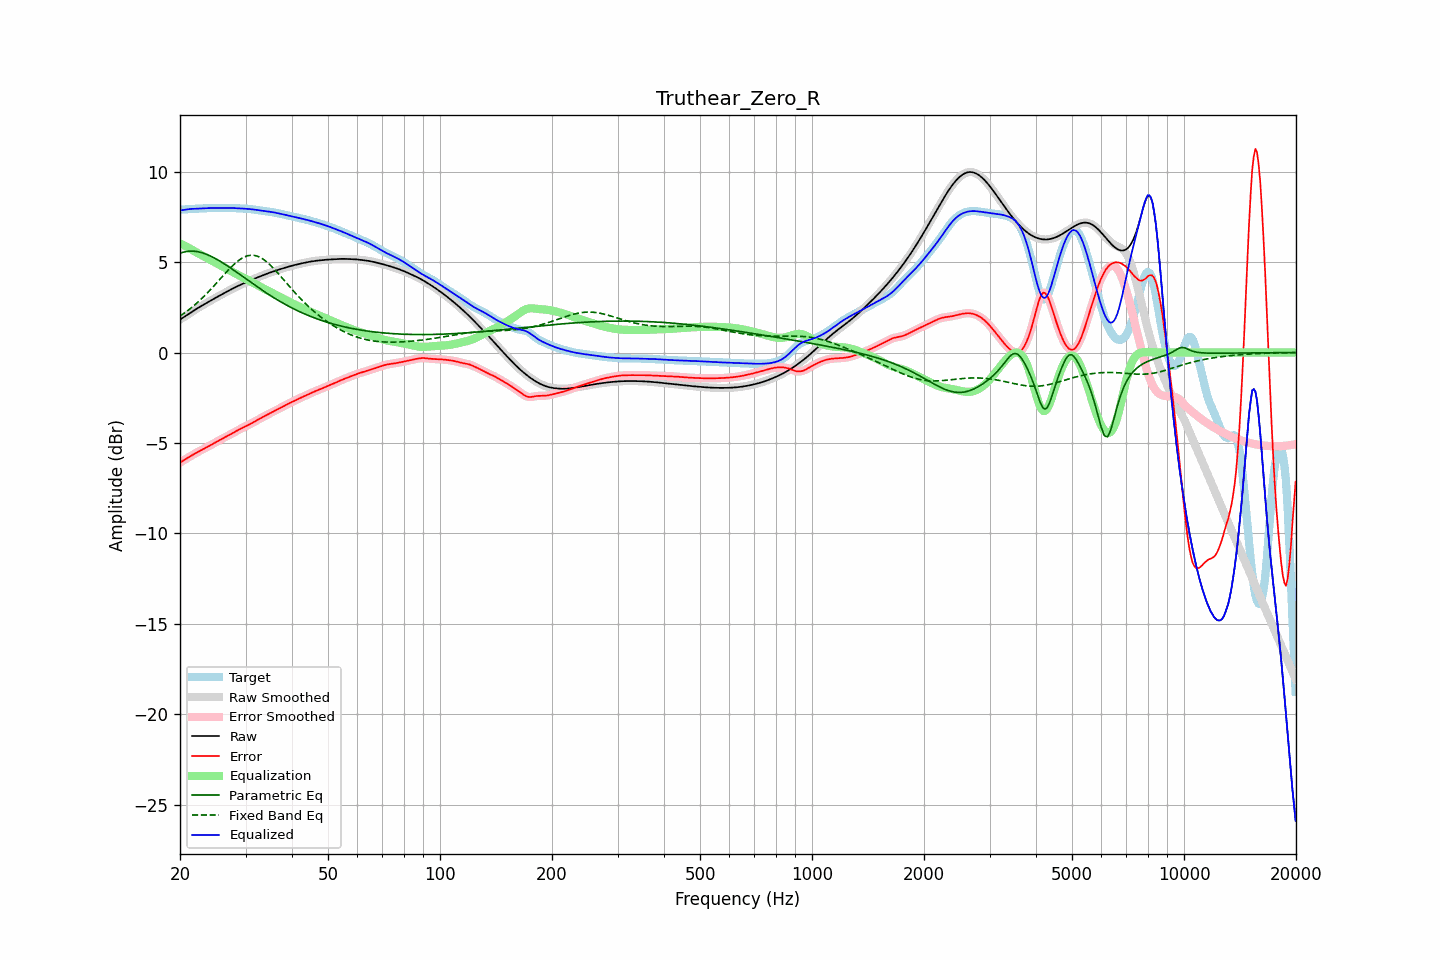

The file beside this chart, header and first rows:
frequency, raw, error, smoothed, error_smoothed, equalization, parametric_eq, fixed_band_eq, equalized_raw, equalized_smoothed, target
20.00, 1.82, -6.08, 1.82, -6.08, 6.04, 5.49, 2.02, 7.86, 7.86, 7.90
20.20, 1.88, -6.03, 1.88, -6.03, 5.99, 5.52, 2.08, 7.87, 7.87, 7.91
20.40, 1.94, -5.97, 1.94, -5.97, 5.95, 5.55, 2.14, 7.88, 7.88, 7.91
20.61, 2.00, -5.92, 2.00, -5.92, 5.90, 5.57, 2.20, 7.90, 7.90, 7.91
20.81, 2.06, -5.86, 2.06, -5.86, 5.85, 5.59, 2.27, 7.91, 7.91, 7.92
21.02, 2.12, -5.81, 2.12, -5.81, 5.81, 5.60, 2.33, 7.92, 7.92, 7.93
21.23, 2.17, -5.76, 2.17, -5.76, 5.76, 5.61, 2.40, 7.93, 7.93, 7.93
21.44, 2.23, -5.70, 2.23, -5.70, 5.71, 5.61, 2.47, 7.94, 7.94, 7.94
21.66, 2.29, -5.65, 2.29, -5.65, 5.65, 5.61, 2.55, 7.95, 7.95, 7.94
21.87, 2.35, -5.60, 2.35, -5.60, 5.60, 5.60, 2.62, 7.95, 7.95, 7.95
22.09, 2.40, -5.55, 2.40, -5.55, 5.55, 5.59, 2.70, 7.95, 7.95, 7.95
22.31, 2.46, -5.50, 2.46, -5.50, 5.50, 5.58, 2.78, 7.96, 7.96, 7.96
22.54, 2.51, -5.45, 2.51, -5.45, 5.45, 5.56, 2.86, 7.96, 7.96, 7.96
22.76, 2.56, -5.40, 2.56, -5.40, 5.41, 5.53, 2.94, 7.97, 7.97, 7.97
22.99, 2.61, -5.36, 2.61, -5.36, 5.36, 5.51, 3.03, 7.97, 7.97, 7.97
23.22, 2.66, -5.31, 2.66, -5.31, 5.31, 5.48, 3.11, 7.98, 7.98, 7.98
23.45, 2.71, -5.27, 2.71, -5.27, 5.27, 5.45, 3.20, 7.98, 7.98, 7.98
23.69, 2.77, -5.22, 2.77, -5.22, 5.22, 5.41, 3.29, 7.98, 7.98, 7.99
23.92, 2.82, -5.17, 2.82, -5.17, 5.17, 5.38, 3.39, 7.99, 7.99, 7.99
24.16, 2.87, -5.12, 2.87, -5.12, 5.12, 5.33, 3.48, 7.99, 7.99, 7.99
24.40, 2.92, -5.07, 2.92, -5.07, 5.07, 5.29, 3.58, 7.99, 7.99, 7.99
24.65, 2.97, -5.02, 2.97, -5.02, 5.02, 5.25, 3.67, 7.99, 7.99, 7.99
24.89, 3.02, -4.97, 3.02, -4.97, 4.97, 5.20, 3.77, 7.99, 7.99, 7.99
25.14, 3.07, -4.92, 3.07, -4.92, 4.92, 5.15, 3.87, 7.99, 7.99, 7.99
25.39, 3.12, -4.87, 3.12, -4.87, 4.88, 5.10, 3.97, 7.99, 7.99, 7.99
25.65, 3.17, -4.83, 3.17, -4.83, 4.83, 5.05, 4.07, 7.99, 7.99, 7.99
25.91, 3.21, -4.78, 3.21, -4.78, 4.78, 4.99, 4.17, 7.99, 7.99, 7.99
26.16, 3.26, -4.73, 3.26, -4.73, 4.73, 4.94, 4.27, 7.99, 7.99, 7.99
26.43, 3.31, -4.69, 3.31, -4.69, 4.69, 4.88, 4.37, 7.99, 8.00, 8.00
26.69, 3.36, -4.64, 3.36, -4.64, 4.64, 4.82, 4.46, 8.00, 8.00, 8.00
26.96, 3.41, -4.59, 3.41, -4.59, 4.59, 4.76, 4.56, 8.00, 8.00, 8.00
27.23, 3.45, -4.54, 3.45, -4.54, 4.54, 4.70, 4.65, 7.99, 7.99, 8.00
27.50, 3.50, -4.49, 3.50, -4.49, 4.49, 4.64, 4.74, 7.99, 7.99, 7.99
27.77, 3.55, -4.44, 3.55, -4.44, 4.44, 4.58, 4.83, 7.99, 7.99, 7.99
28.05, 3.59, -4.39, 3.59, -4.39, 4.39, 4.52, 4.91, 7.99, 7.99, 7.99
28.33, 3.64, -4.34, 3.64, -4.34, 4.34, 4.46, 4.99, 7.98, 7.98, 7.98
28.62, 3.68, -4.29, 3.68, -4.29, 4.30, 4.40, 5.06, 7.98, 7.98, 7.97
28.90, 3.72, -4.25, 3.72, -4.25, 4.25, 4.33, 5.12, 7.97, 7.97, 7.97
29.19, 3.76, -4.20, 3.76, -4.20, 4.20, 4.27, 5.19, 7.97, 7.97, 7.97
29.48, 3.80, -4.16, 3.80, -4.16, 4.16, 4.21, 5.24, 7.96, 7.96, 7.96
29.78, 3.84, -4.12, 3.84, -4.12, 4.12, 4.14, 5.28, 7.96, 7.96, 7.96
30.08, 3.88, -4.07, 3.88, -4.07, 4.07, 4.08, 5.32, 7.95, 7.95, 7.95
30.38, 3.92, -4.03, 3.92, -4.03, 4.03, 4.02, 5.35, 7.94, 7.94, 7.95
30.68, 3.96, -3.98, 3.96, -3.98, 3.98, 3.95, 5.37, 7.94, 7.94, 7.94
30.99, 3.99, -3.94, 3.99, -3.94, 3.93, 3.89, 5.38, 7.93, 7.93, 7.93
31.30, 4.03, -3.89, 4.03, -3.89, 3.89, 3.83, 5.38, 7.92, 7.92, 7.92
31.61, 4.07, -3.84, 4.07, -3.84, 3.84, 3.76, 5.38, 7.91, 7.91, 7.91
31.93, 4.11, -3.79, 4.11, -3.79, 3.79, 3.70, 5.36, 7.90, 7.90, 7.90
32.24, 4.15, -3.74, 4.15, -3.74, 3.74, 3.64, 5.33, 7.88, 7.88, 7.88
32.57, 4.18, -3.69, 4.18, -3.69, 3.69, 3.58, 5.30, 7.87, 7.87, 7.87
32.89, 4.22, -3.64, 4.22, -3.64, 3.64, 3.52, 5.26, 7.86, 7.86, 7.86
33.22, 4.25, -3.59, 4.25, -3.59, 3.59, 3.46, 5.20, 7.84, 7.84, 7.84
33.55, 4.29, -3.54, 4.29, -3.54, 3.54, 3.40, 5.15, 7.83, 7.83, 7.83
33.89, 4.32, -3.50, 4.32, -3.50, 3.50, 3.34, 5.08, 7.82, 7.82, 7.82
34.23, 4.36, -3.45, 4.36, -3.45, 3.45, 3.28, 5.01, 7.81, 7.81, 7.81
34.57, 4.39, -3.41, 4.39, -3.41, 3.41, 3.22, 4.93, 7.80, 7.80, 7.80
34.92, 4.42, -3.36, 4.42, -3.36, 3.36, 3.16, 4.85, 7.78, 7.78, 7.78
35.27, 4.45, -3.32, 4.45, -3.32, 3.32, 3.11, 4.76, 7.77, 7.77, 7.77
35.62, 4.48, -3.27, 4.48, -3.27, 3.27, 3.05, 4.67, 7.75, 7.75, 7.76
35.97, 4.51, -3.23, 4.51, -3.23, 3.23, 3.00, 4.58, 7.74, 7.74, 7.74
... 635 more rows
